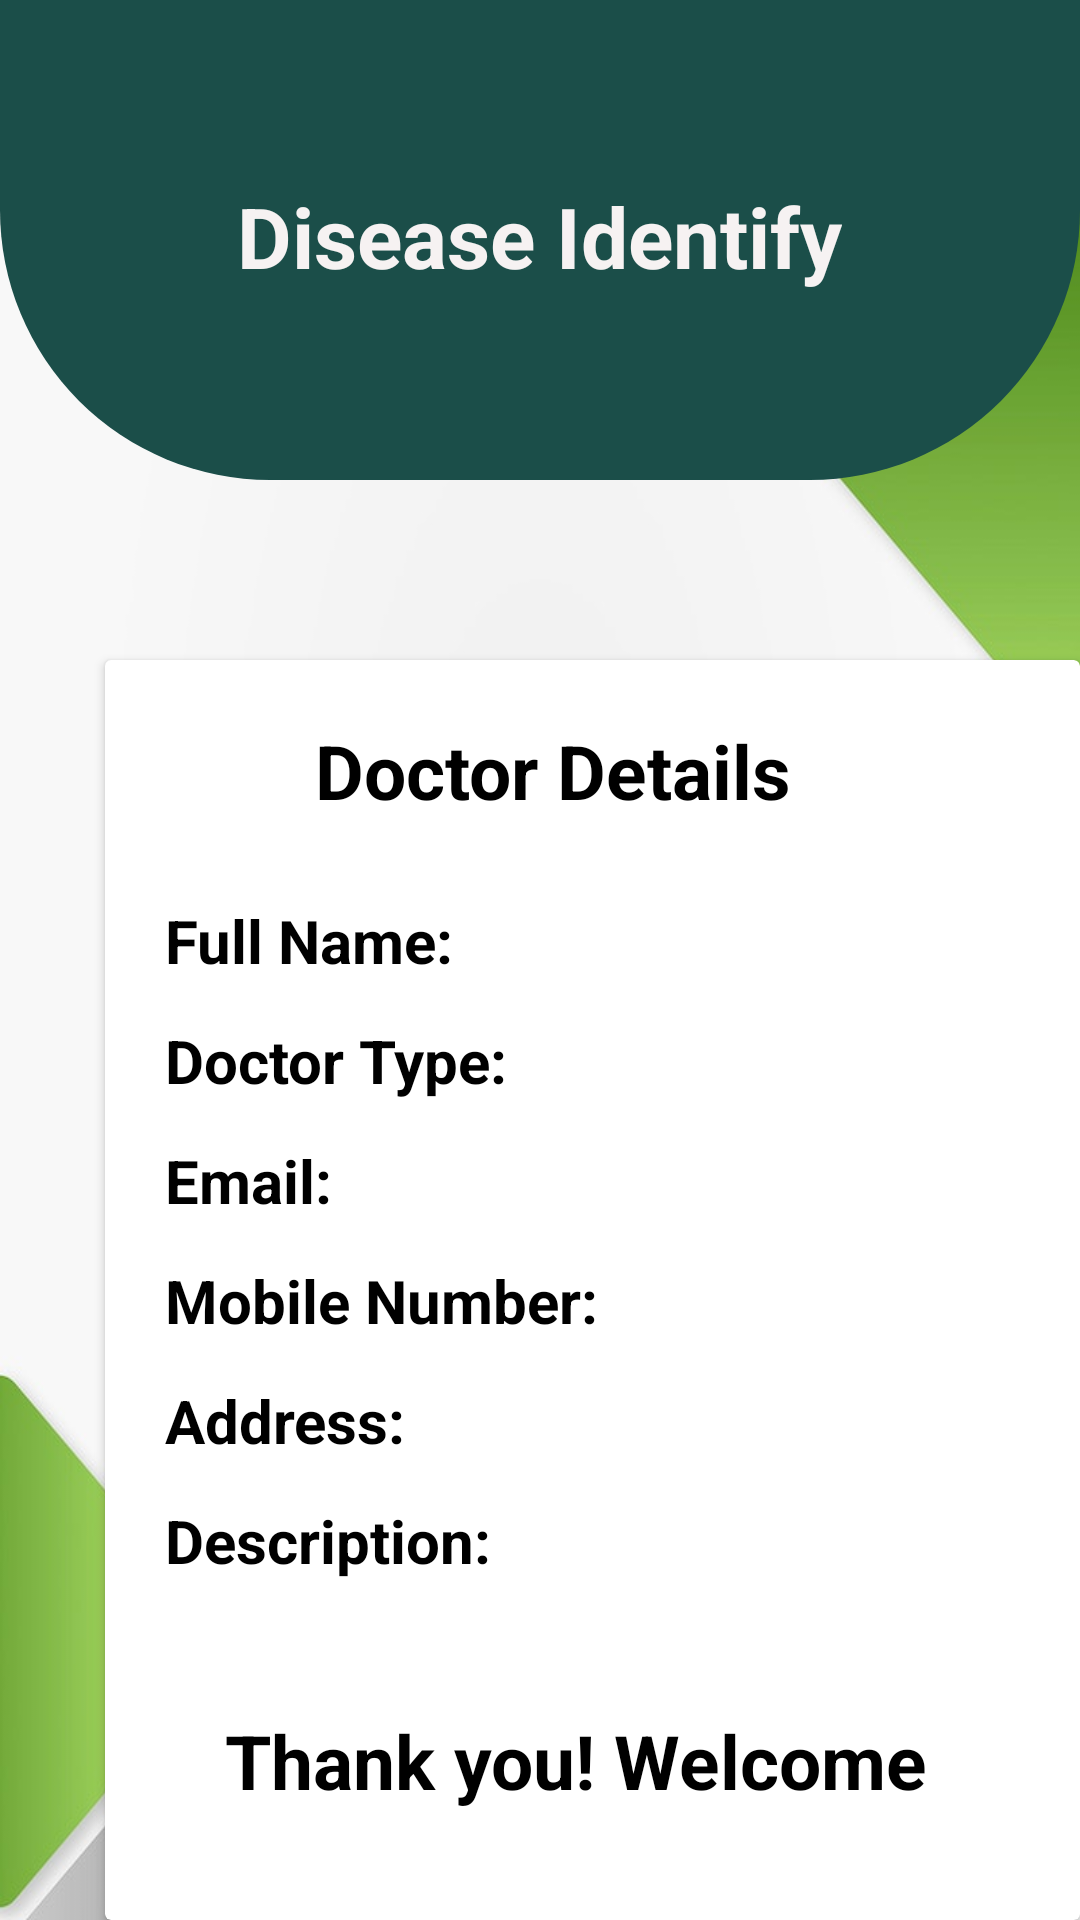

Layout XML and referenced resources for this Android screen:
<!-- AndroidManifest.xml: application theme app.theme -->
<!-- res/layout/activity_doctorview.xml -->
<?xml version="1.0" encoding="utf-8"?>
<RelativeLayout xmlns:android="http://schemas.android.com/apk/res/android"
    xmlns:app="http://schemas.android.com/apk/res-auto"
    xmlns:tools="http://schemas.android.com/tools"
    android:layout_width="match_parent"
    android:layout_height="match_parent"
    android:background="@drawable/background"
    tools:context=".LoginActivity">



    <View
        android:id="@+id/view"
        android:layout_width="match_parent"
        android:layout_height="160dp"
        android:background="@drawable/background_view1"
        tools:ignore="InvalidId"/>

    <TextView
        android:id="@+id/textViewTitle"
        android:layout_width="wrap_content"
        android:layout_height="wrap_content"
        android:text="Disease Identify"
        android:textStyle="bold"
        android:textSize="28sp"
        android:textColor="#F6F2F2"
        android:layout_centerHorizontal="true"
        android:layout_marginTop="60dp" />

    <androidx.cardview.widget.CardView
        android:id="@+id/image"
        android:layout_width="350dp"
        android:layout_marginTop="220dp"
        android:layout_marginLeft="35dp"
        android:padding="40dp"
        android:background="@color/my_secondary2"
        android:layout_height="500dp">

        <TextView
            android:layout_width="wrap_content"
            android:layout_height="wrap_content"
            android:textColor="@color/black"
            android:textStyle="bold"
            android:textSize="25dp"
            android:layout_marginLeft="70dp"
            android:layout_marginTop="20dp"
            android:text="Doctor Details">

        </TextView>




        <TextView
            android:layout_width="wrap_content"
            android:layout_height="wrap_content"
            android:textColor="@color/black"
            android:textStyle="bold"
            android:textSize="20dp"
            android:layout_marginLeft="20dp"
            android:layout_marginTop="80dp"

            android:text="Full Name:">



        </TextView>

        <TextView
            android:layout_width="wrap_content"
            android:layout_height="wrap_content"
            android:textColor="@color/black"
            android:textStyle="bold"
            android:textSize="20dp"
            android:layout_marginLeft="20dp"
            android:layout_marginTop="120dp"
            android:text="Doctor Type:"></TextView>

        <TextView
            android:layout_width="wrap_content"
            android:layout_height="wrap_content"
            android:textColor="@color/black"
            android:textStyle="bold"
            android:textSize="20dp"
            android:layout_marginLeft="20dp"
            android:layout_marginTop="160dp"
            android:text="Email:"></TextView>

        <TextView
            android:layout_width="wrap_content"
            android:layout_height="wrap_content"
            android:textColor="@color/black"
            android:textStyle="bold"
            android:textSize="20dp"
            android:layout_marginLeft="20dp"
            android:layout_marginTop="200dp"
            android:text="Mobile Number:"></TextView>


        <TextView
            android:layout_width="wrap_content"
            android:layout_height="wrap_content"
            android:textColor="@color/black"
            android:textStyle="bold"
            android:textSize="20dp"
            android:layout_marginLeft="20dp"
            android:layout_marginTop="240dp"
            android:text="Address:"></TextView>

        <TextView
            android:layout_width="wrap_content"
            android:layout_height="wrap_content"
            android:textColor="@color/black"
            android:textStyle="bold"
            android:textSize="20dp"
            android:layout_marginLeft="20dp"
            android:layout_marginTop="280dp"
            android:text="Description:"></TextView>


        <TextView
            android:layout_width="wrap_content"
            android:layout_height="wrap_content"
            android:textColor="@color/black"
            android:textStyle="bold"
            android:textSize="25dp"
            android:layout_marginLeft="40dp"
            android:layout_marginTop="350dp"
            android:text="Thank you! Welcome"></TextView>
    </androidx.cardview.widget.CardView>

</RelativeLayout>
<!-- resources referenced by this layout -->
<resources>
  <color name="black">#FF000000</color>
  <color name="my_secondary2">#f8f8ff</color>
  <!-- drawable background: jpg bitmap (drawable, 47742 bytes) -->
  <!-- drawable background_view1 (drawable) -->
  <?xml version="1.0" encoding="utf-8"?>
  <shape xmlns:android="http://schemas.android.com/apk/res/android">
  
  
      <corners android:bottomLeftRadius="90dp"
          android:bottomRightRadius="90dp"/>
  
      <solid android:color="#1B4E49"></solid>
  </shape>
  <style name="app.theme" parent="Theme.AppCompat.Light.NoActionBar">
          <item name="colorPrimary">@color/my_primary</item>
          <item name="colorPrimaryVariant">@color/my_primary</item>
          <item name="colorOnPrimary">@color/white</item>
          <item name="colorSecondary">@color/my_secondary1</item>
          <item name="colorSecondaryVariant">#8EDDAF</item>
          <item name="colorOnSecondary">@color/black</item>
          <item name="android:statusBarColor">@color/my_secondary1</item>
  
      </style>
  <color name="my_primary">#4AA071</color>
  <color name="white">#FFFFFFFF</color>
  <color name="my_secondary1">#126F65</color>
</resources>
